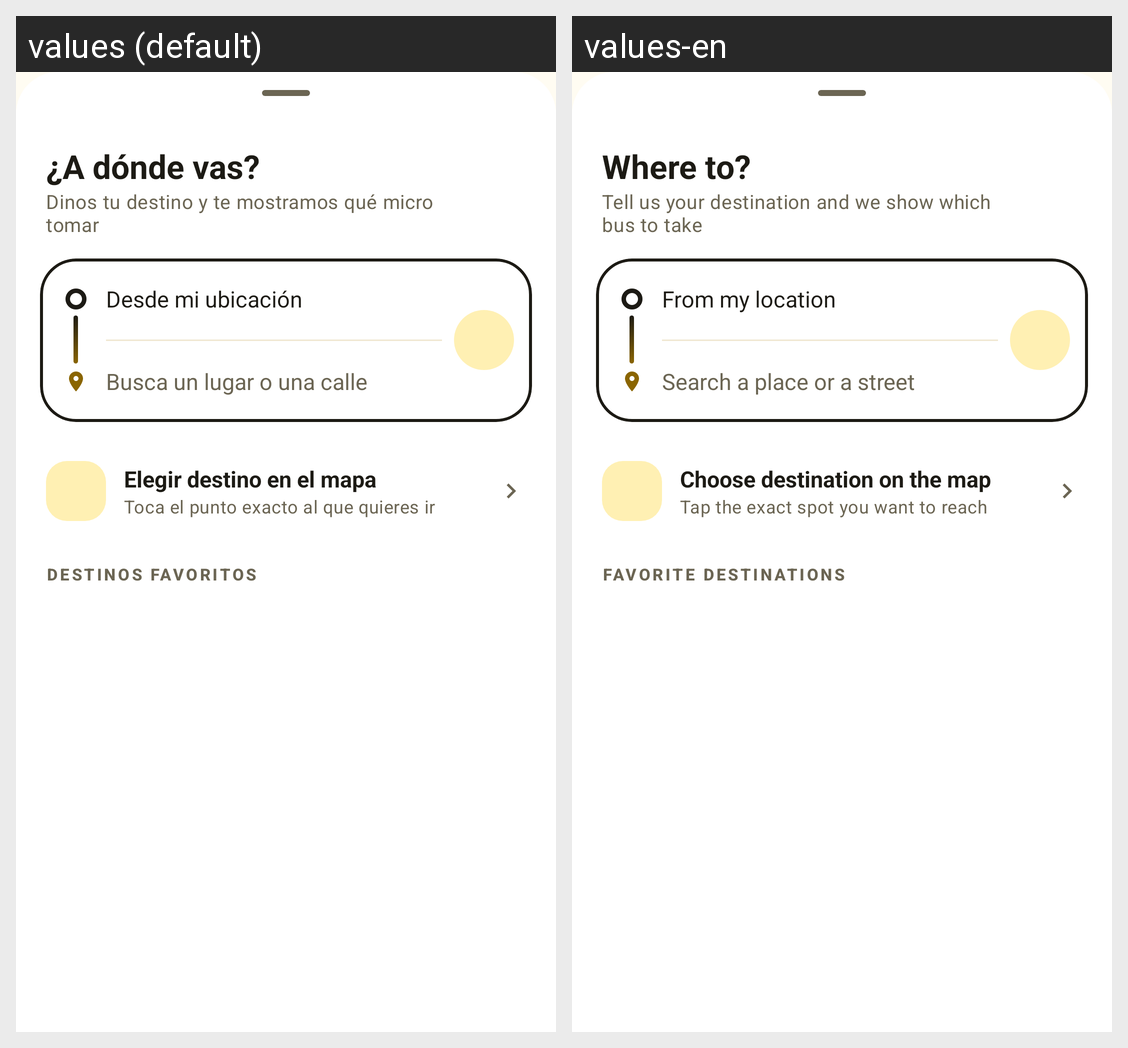

Locale-by-locale string values for the Android screen shown in this grid:
Android screen res/layout/sheet_trip_planner.xml rendered under 2 locales, left to right: values (default), values-en. Device: Nexus 5 (rendered at 1080×1920; each locale shown at half size, 540×960, under a caption strip naming it); theme Theme.Expresdm.
Strings drawn on this screen, with the default value and each locale's value (text and hints the layout hard-codes, and strings that could not be matched under every locale, appear in the picture but are not listed):

planner_title
  values: ¿A dónde vas?
  values-en: Where to?

planner_subtitle
  values: Dinos tu destino y te mostramos qué micro tomar
  values-en: Tell us your destination and we show which bus to take

planner_origin_hint
  values: Desde mi ubicación
  values-en: From my location

planner_destination_hint
  values: Busca un lugar o una calle
  values-en: Search a place or a street

planner_pick_on_map
  values: Elegir destino en el mapa
  values-en: Choose destination on the map

planner_pick_on_map_detail
  values: Toca el punto exacto al que quieres ir
  values-en: Tap the exact spot you want to reach

planner_favorites
  values: DESTINOS FAVORITOS
  values-en: FAVORITE DESTINATIONS
